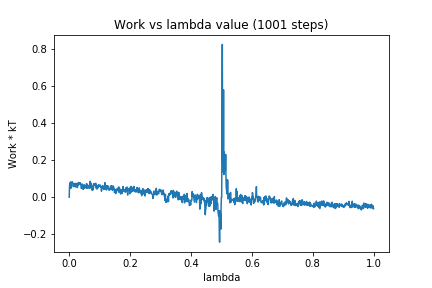

The data file committed next to this chart (first rows):
0, 0.0
1, 0.05857
2, 0.07323
3, 0.06558
4, 0.0827
5, 0.0477
6, 0.05769
7, 0.07499
8, 0.07564
9, 0.0822
10, 0.08399
11, 0.07708
12, 0.07077
13, 0.05704
14, 0.05839
15, 0.06971
16, 0.0748
17, 0.06113
18, 0.06448
19, 0.05611
20, 0.07487
21, 0.05971
22, 0.05612
23, 0.06846
24, 0.06406
25, 0.07394
26, 0.06042
27, 0.05205
28, 0.07303
29, 0.06426
30, 0.07969
31, 0.06825
32, 0.07682
33, 0.07455
34, 0.07805
35, 0.06883
36, 0.07213
37, 0.07697
38, 0.07174
39, 0.0602
40, 0.04725
41, 0.05719
42, 0.06032
43, 0.07053
44, 0.05438
45, 0.05979
46, 0.04213
47, 0.06262
48, 0.05597
49, 0.06743
50, 0.05049
51, 0.0551
52, 0.04934
53, 0.06033
54, 0.05592
55, 0.06297
56, 0.05851
57, 0.073
58, 0.04771
59, 0.06948
60, 0.05716
... 940 more rows
